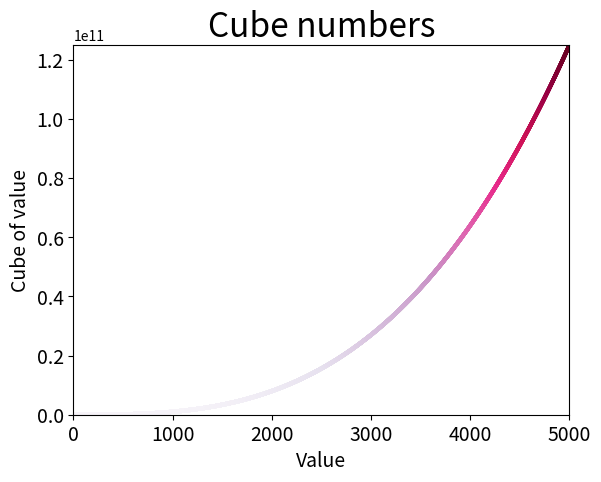

Generate this figure with matplotlib:
'''
@Author: your name
@Date: 2020-07-28 15:46:16
@LastEditTime: 2020-07-28 15:59:20
@LastEditors: Please set LastEditors
@Description: In User Settings Edit
@FilePath: \learn_matplotlib\scatter_cube.py
'''


import matplotlib.pyplot as plt


x_values = list(range(1, 5001))
y_values = [x**3 for x in x_values]

plt.scatter(x_values, y_values, c=y_values, cmap=plt.cm.PuRd, s=4)

plt.title("Cube numbers", fontsize=24)
plt.xlabel("Value", fontsize=14)
plt.ylabel("Cube of value", fontsize=14)

plt.tick_params(axis='both', labelsize=14)

plt.axis([0, 5000, 0, 5000**3])

plt.show()